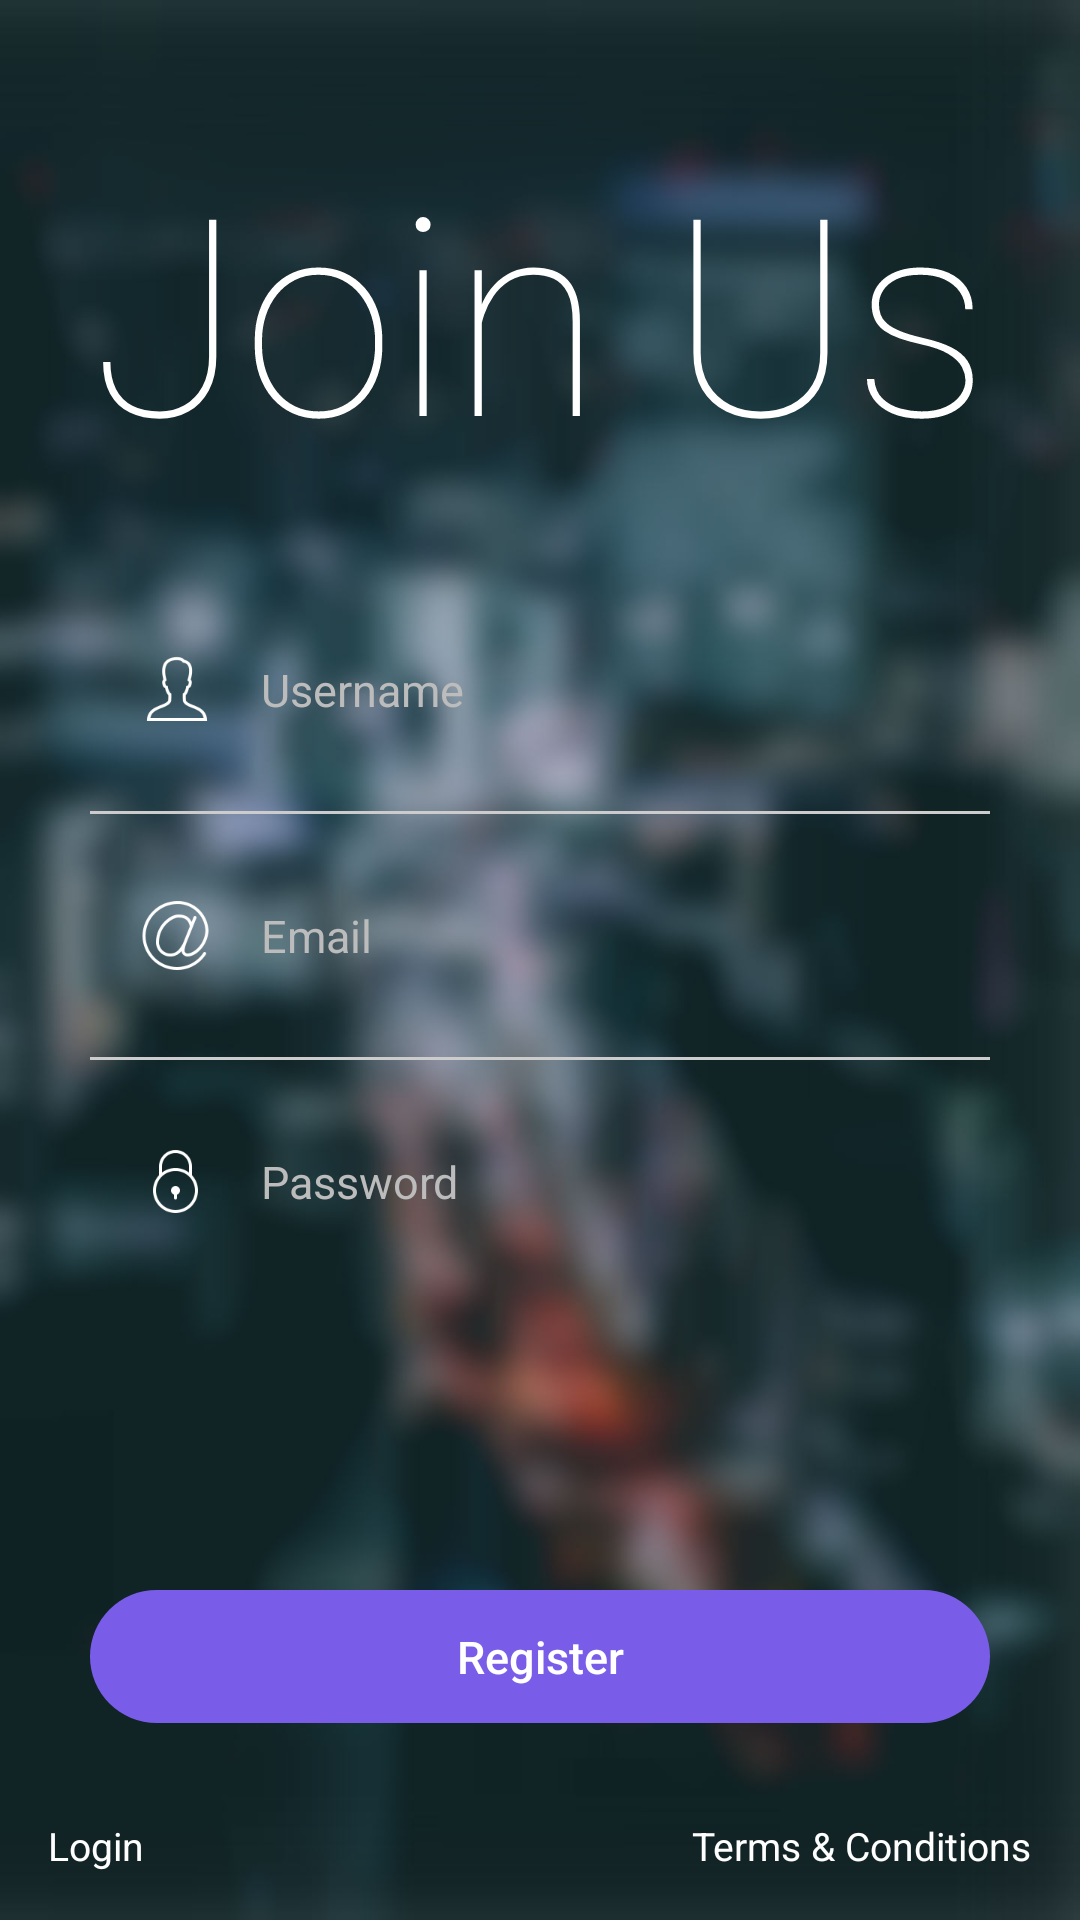

This screen was rendered from an Android layout file. Write that file and the resources it references.
<!-- AndroidManifest.xml: activity theme AppTheme -->
<!-- res/layout/activity_register.xml -->
<?xml version="1.0" encoding="utf-8"?>
<RelativeLayout xmlns:android="http://schemas.android.com/apk/res/android"
    android:layout_width="match_parent"
    android:layout_height="match_parent"
    xmlns:app="http://schemas.android.com/apk/res-auto"
    android:background="@color/colorAccent"
    android:orientation="vertical">

    <ImageView
        android:layout_width="match_parent"
        android:layout_height="match_parent"
        android:scaleType="centerCrop"
        android:src="@drawable/img_splash_blur" />

    <TextView
        android:id="@+id/login"
        style="@style/login_page_white_text_button"
        android:text="@string/login" />

    <TextView
        android:id="@+id/terms_n_conditions"
        style="@style/login_page_white_text_button"
        android:layout_alignParentRight="true"
        android:text="@string/terms_n_conditions" />

    <TextView
        android:id="@+id/register"
        style="@style/button.color_primary"
        android:layout_above="@id/terms_n_conditions"
        android:layout_centerHorizontal="true"
        android:text="@string/register" />

    <LinearLayout
        android:id="@+id/form_layout"
        android:layout_width="wrap_content"
        android:layout_height="wrap_content"
        android:layout_centerInParent="true"
        android:gravity="center"
        android:orientation="vertical">

        <EditText
            android:id="@+id/username"
            style="@style/form_element"
            android:background="@color/transparent"
            android:layout_marginBottom="@dimen/activity_margin"
            android:drawableLeft="@drawable/ic_username"
            android:hint="@string/username" />

        <View style="@style/div"/>

        <EditText
            android:layout_marginTop="@dimen/activity_margin"
            android:id="@+id/email"
            android:inputType="textEmailAddress"
            style="@style/form_element"
            android:background="@color/transparent"
            android:layout_marginBottom="@dimen/activity_margin"
            android:drawableLeft="@drawable/ic_email_white"
            android:hint="@string/email" />
        <View style="@style/div"/>


        <EditText
            android:id="@+id/password"
            android:layout_marginTop="@dimen/activity_margin"
            style="@style/form_element"
            android:background="@color/transparent"
            android:layout_marginBottom="@dimen/activity_margin"
            android:drawableLeft="@drawable/ic_password"
            android:hint="@string/password"
            android:inputType="textPassword" />
    </LinearLayout>

    <android.support.v7.widget.AppCompatTextView
        app:autoSizeTextType="uniform"
        app:autoSizeMinTextSize="12sp"
        app:autoSizeMaxTextSize="120sp"
        android:layout_centerHorizontal="true"
        android:layout_alignParentTop="true"
        android:layout_above="@id/form_layout"
        android:gravity="center"
        android:fontFamily="sans-serif-thin"
        android:textColor="@color/white"
        android:text="@string/join_us"
        android:maxWidth="@dimen/button_width"
        android:minWidth="@dimen/button_width"
        android:layout_width="wrap_content"
        android:layout_height="wrap_content" />

</RelativeLayout>
<!-- resources referenced by this layout -->
<resources>
  <color name="colorAccent">#ef5f0b</color>
  <color name="transparent">#00FFFFFF</color>
  <color name="white">#ffffff</color>
  <dimen name="activity_margin">16dp</dimen>
  <dimen name="button_width">300dp</dimen>
  <string name="email">Email</string>
  <string name="join_us">Join Us</string>
  <string name="login">Login</string>
  <string name="password">Password</string>
  <string name="register">Register</string>
  <string name="terms_n_conditions">Terms &amp; Conditions</string>
  <string name="username">Username</string>
  <style name="button.color_primary">
          <item name="android:background">@drawable/rounded_side_color_primary</item>
  
      </style>
  <style name="div">
          <item name="android:layout_width">match_parent</item>
          <item name="android:layout_height">1dp</item>
          <item name="android:background">@color/light_grey</item>
      </style>
  <style name="login_page_white_text_button">
          <item name="android:layout_marginTop">@dimen/activity_margin</item>
          <item name="android:layout_width">wrap_content</item>
          <item name="android:background">@drawable/ripple_button_bg_transparent_black_mask</item>
          <item name="android:textColor">@color/white</item>
          <item name="android:textSize">@dimen/small_text_2</item>
          <item name="android:padding">@dimen/activity_margin</item>
          <item name="android:layout_alignParentBottom">true</item>
          <item name="android:layout_height">wrap_content</item>
      </style>
  <style name="AppTheme" parent="Theme.AppCompat.Light.NoActionBar">
          
          <item name="android:fontFamily">sans-serif</item>
          <item name="colorPrimary">@color/colorPrimary</item>
          <item name="colorPrimaryDark">@color/colorPrimaryDark</item>
          <item name="colorAccent">@color/colorAccent</item>
          <item name="android:textColorHint">@color/semi_white</item>
      </style>
  <!-- drawable rounded_side_color_primary (drawable) -->
  <?xml version="1.0" encoding="utf-8"?>
  <ripple xmlns:android="http://schemas.android.com/apk/res/android"
      android:color="@color/white">
      <item
          android:id="@android:id/background"
          android:gravity="center">
          <shape android:shape="rectangle">
              <corners android:radius="40dp"/>
              <solid android:color="@color/colorPrimary"/>
          </shape>
      </item>
  </ripple>
  <color name="light_grey">#cccccc</color>
  <!-- drawable rounded_side_semi_black (drawable) -->
  <?xml version="1.0" encoding="utf-8"?>
  <selector xmlns:android="http://schemas.android.com/apk/res/android">
      <item android:state_focused="true">
          <shape android:shape="rectangle">
              <corners android:radius="40dp"/>
              <solid android:color="@color/black"/>
          </shape>
      </item>
      <item android:state_focused="false">
          <shape android:shape="rectangle">
              <corners android:radius="40dp"/>
              <solid android:color="@color/semi_black_60"/>
          </shape>
      </item>
  </selector>
  <dimen name="regular_text">15sp</dimen>
  <color name="text_light_grey">#bcbcbc</color>
  <dimen name="three_quarter_activity_margin">12dp</dimen>
  <!-- drawable ripple_button_bg_transparent_black_mask (drawable) -->
  <?xml version="1.0" encoding="utf-8"?>
  <ripple xmlns:android="http://schemas.android.com/apk/res/android"
      android:color="@color/colorPrimary">
      <item android:id="@android:id/mask"
          android:drawable="@android:color/white" />
      <item
          android:id="@android:id/background"
          android:gravity="center">
          <shape android:shape="rectangle">
              <solid android:color="@color/transparent"/>
          </shape>
      </item>
  </ripple>
  <dimen name="small_text_2">13sp</dimen>
  <color name="colorPrimary">#795de9</color>
  <color name="colorPrimaryDark">#4132b6</color>
  <color name="semi_white">#99ffffff</color>
  <color name="black">#000000</color>
  <color name="semi_black_60">#99000000</color>
</resources>
